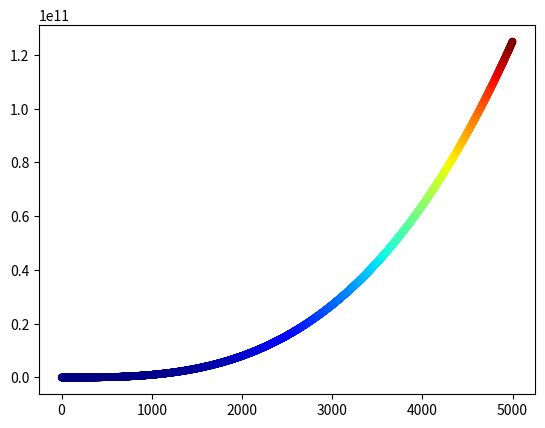

The matplotlib source for this figure:
import matplotlib.pyplot as plt

x_value = list(range(1, 5001))
y_value = [a**3 for a in x_value]
plt.scatter(x_value, y_value, s = 20, c = y_value, cmap = plt.cm.jet)
plt.show()